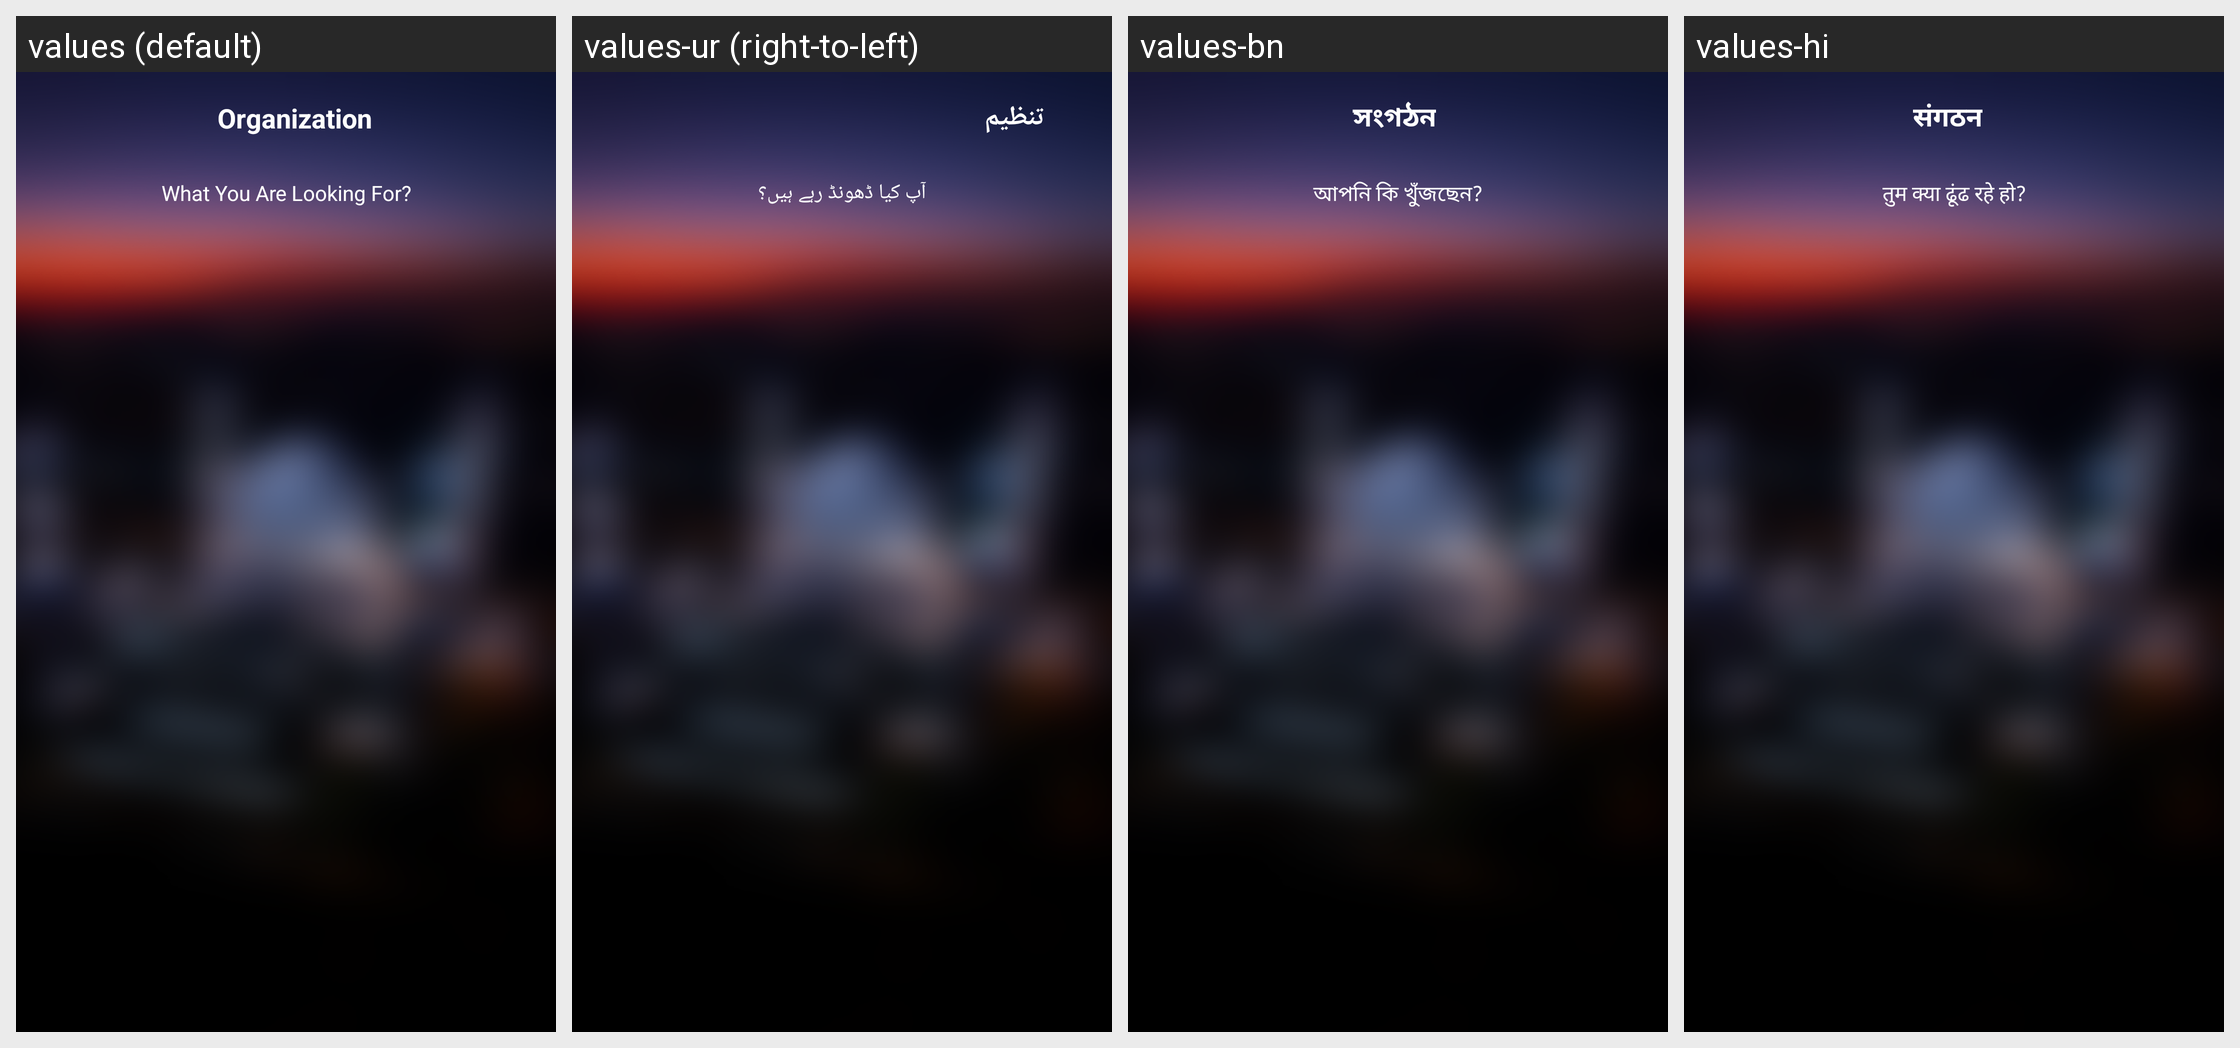

Translations of the strings shown on this Android screen, per locale in the grid:
Android screen res/layout/organization_activity.xml rendered under 4 locales, left to right: values (default), values-ur (right-to-left), values-bn, values-hi. Device: Nexus 5 (rendered at 1080×1920; each locale shown at half size, 540×960, under a caption strip naming it); theme AppTheme.NoActionBar.
Other locales in the repository, not shown: values-ar, values-ca, values-es, values-fr, values-ms, values-pt.
Strings drawn on this screen, with the default value and each locale's value (text and hints the layout hard-codes, and strings that could not be matched under every locale, appear in the picture but are not listed):

Organization
  values: Organization
  values-ur: تنظیم
  values-bn: সংগঠন
  values-hi: संगठन

What_you_are
  values: What You Are Looking For?
  values-ur: آپ کیا ڈھونڈ رہے ہیں؟
  values-bn: আপনি কি খুঁজছেন?
  values-hi: तुम क्या ढूंढ रहे हो?
